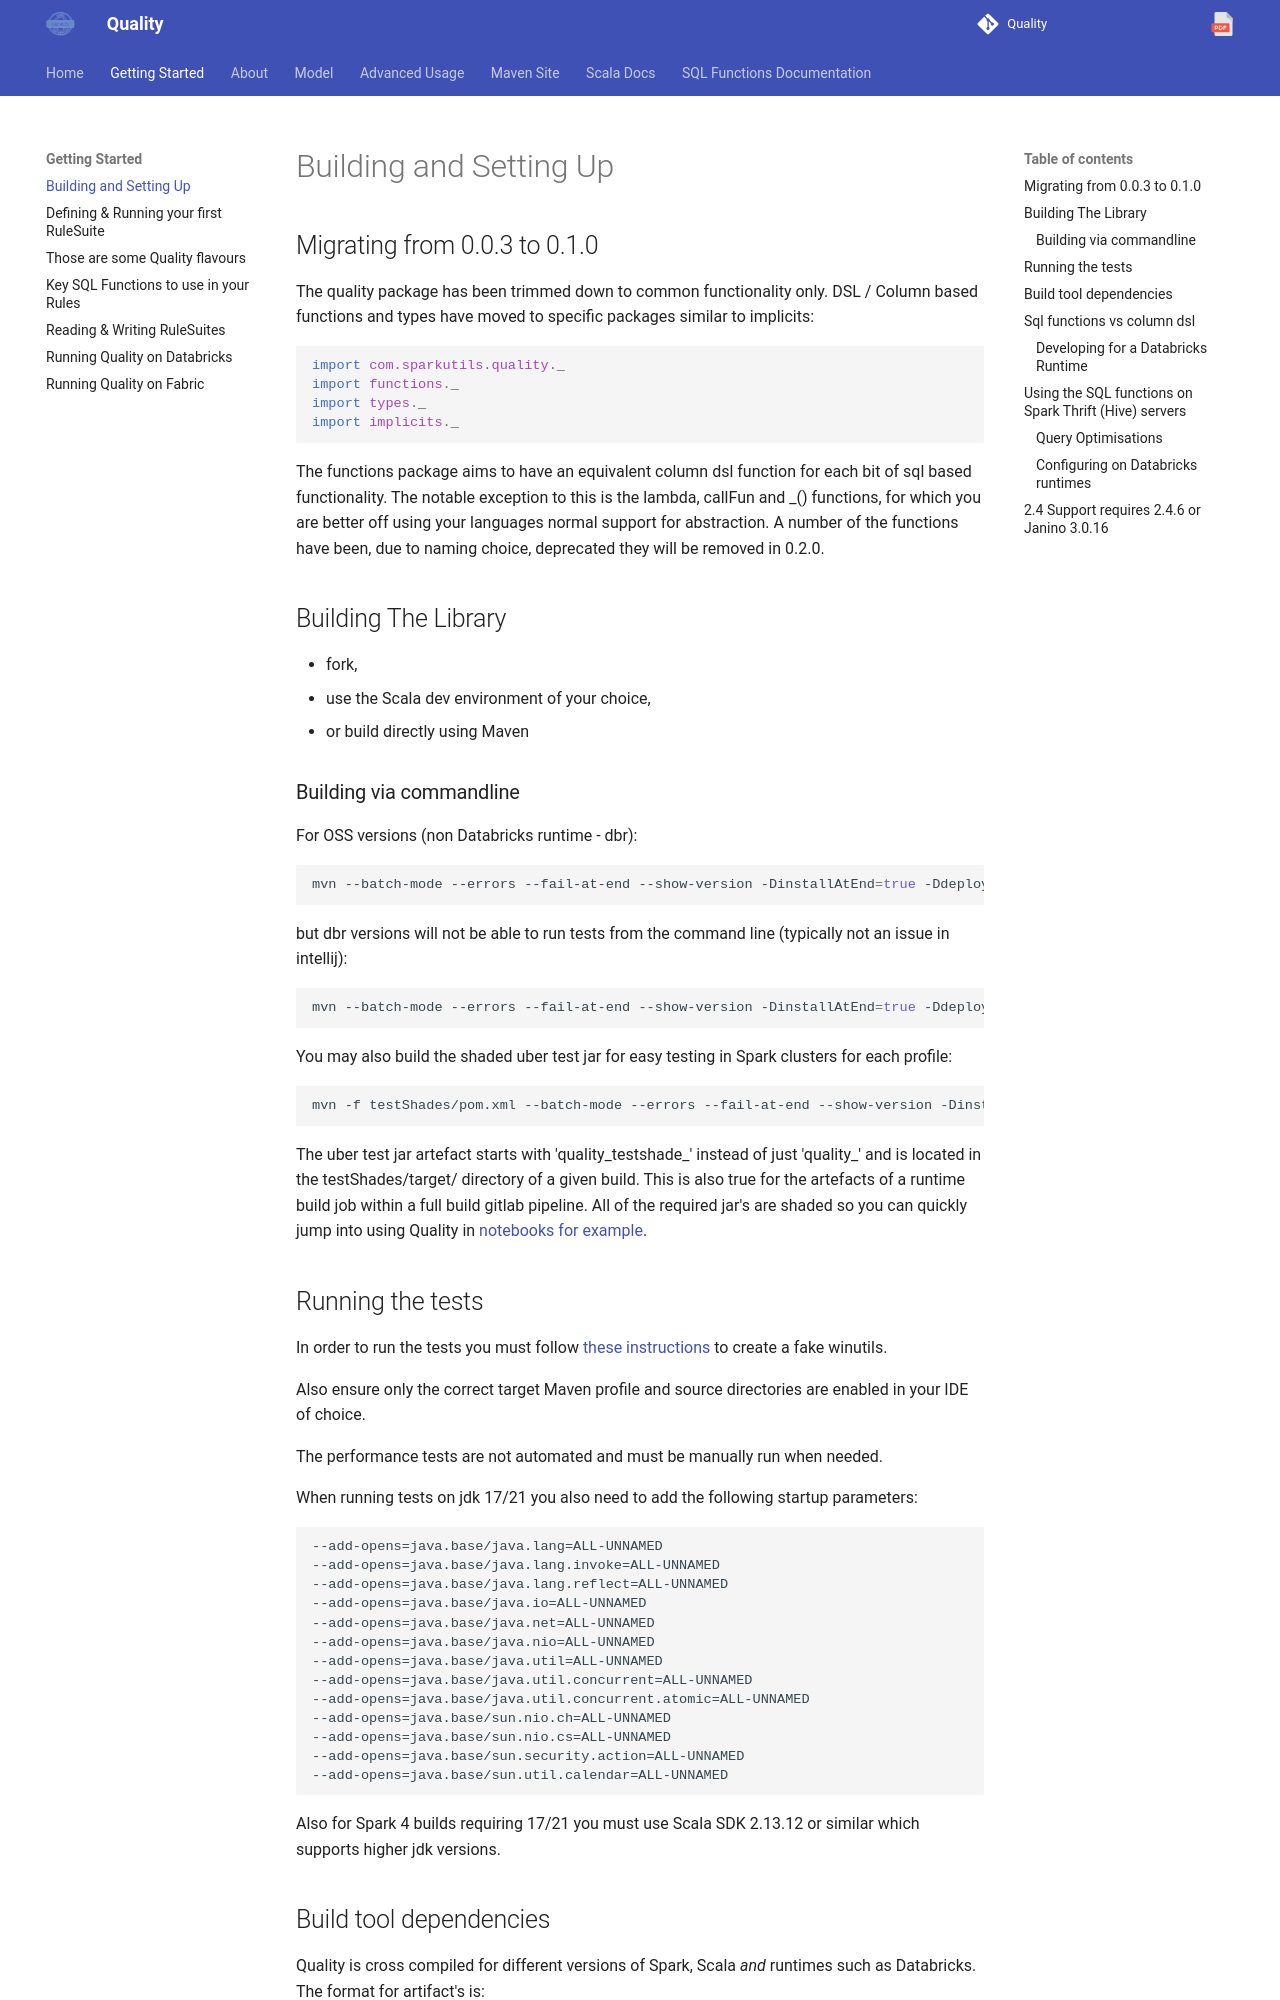

repository: sparkutils/quality · page: 0.1.4-RC2/getting_started/index.html · generator: mkdocs

---
tags:
   - basic
   - getting started
   - beginner
---

## Migrating from 0.1.x to 0.2.0

Quality, as of 0.2.0, is delivered via 4 jars:

* quality - effectively the same as Quality pre 0.2.0
* quality_api - the basic interface for quality, included by the normal quality library  
* quality_testshade - the test shaded uber package for testing and exploration (this shade both the quality and quality_api jars)
* quality_connect_testshade - the connect test shaded uber package for testing and exploration with Spark 4 / DBR 17.3 server extensions.  (this only shades the quality_api jar) 

Existing users should continue to depend on the quality jar.  Connect users on Spark 4 / DBR 17.3 and above however can also make remote calls by just depending on quality_api.

The following functional areas are only present in the full quality jar:

- Bloom filters, as are 
- Processors, 
- documentation functions, 
- validation functions
- and a number of classic only utility functions.  
 
In order to use the functions and related data types that are not supported in the connect compatible api use classicFunctions:

```scala
import com.sparkutils.quality.classicFunctions._ 
```

The classicFunctions rule, engine, folder and expression runner functions will use connect where required and classic where possible.  Functions which are only possible to use with classic are annotated with ClassicOnly.

??? note "registerQualityFunctions has no params?"
    com.sparkutils.quality.registerQualityFunctions no longer takes parameters.  On classic, non quality_api, it forwards to the com.sparkutils.quality.classicFunction.registerQualityFunctions's default implementation.
    When using quality_api via connect it's a no-op, as the functions exist on the server.

### Breaking Change Spark 4

The SQL function's map_lookup and map_contains take the additional parameter of the MapLookup Spark SQL Variable name:

```sql
map_lookup('mapid', expr, mapLookupsVar)
map_contains('mapid', expr, mapLookupsVar)
```

### Spark 4, Connect and Remote Calls

The quality_api jars can be used as a remote interface to Quality functionality running as a [SparkSessionExtension](#using-the-sql-functions-on-spark-thrift-hive-servers).

The new quality_api jar provides a very thin and stable interface that simply forwards execution to the SparkSessionExtension on the driver and acts as an example of what other language support should provide.

In this pattern the 'client' application only needs to depend on the quality_api jar, allowing the exact Quality implementation 'server' to be upgraded.  Under OSS Spark 4:

- spark.sql.artifact.isolation.enabled and 
- spark.sql.artifact.isolation.alwaysApplyClassloader 
 
allow multiple client applications to exist and safely share the server, enabled by default when using the Spark Connect server or  "spark.api.mode=connect". Databricks Shared Compute clusters with [Lakeguard](https://docs.databricks.com/aws/en/compute/lakeguard) provide the same isolation.

## Building The Library

* fork, 
* use the Scala dev environment of your choice,
* or build directly using Maven

If using IntelliJ the ide / nailgun compiler combo will not be able to handle the project correctly.
Use the Maven clean and compile on an appropriate profile, following the compile IDEA will work correctly. 

### Building via commandline

For OSS versions (non Databricks runtime - dbr):

```bash
mvn --batch-mode --errors --fail-at-end --show-version -DinstallAtEnd=true -DdeployAtEnd=true -DskipTests install -P Spark321
```

but dbr versions will not be able to run tests from the command line (typically not an issue in intellij):

```bash
mvn --batch-mode --errors --fail-at-end --show-version -DinstallAtEnd=true -DdeployAtEnd=true -DskipTests clean install -P 10.4.dbr
```

You may also build the shaded uber test jar for easy testing in Spark clusters for each profile:

```bash
mvn -f testShades/pom.xml --batch-mode --errors --fail-at-end --show-version -DinstallAtEnd=true -DdeployAtEnd=true -Dmaven.test.skip=true clean install -P 10.4.dbr
```

The uber test jar artefact starts with 'quality_testshade_' instead of just 'quality_' and is located in the testShades/target/ directory of a given build.  This is also true for the artefacts of a runtime build job within a full build gitlab pipeline.  All of the required jar's are shaded so you can quickly jump into using Quality in [notebooks for example](running_on_databricks/#testing-out-quality-via-notebooks).
